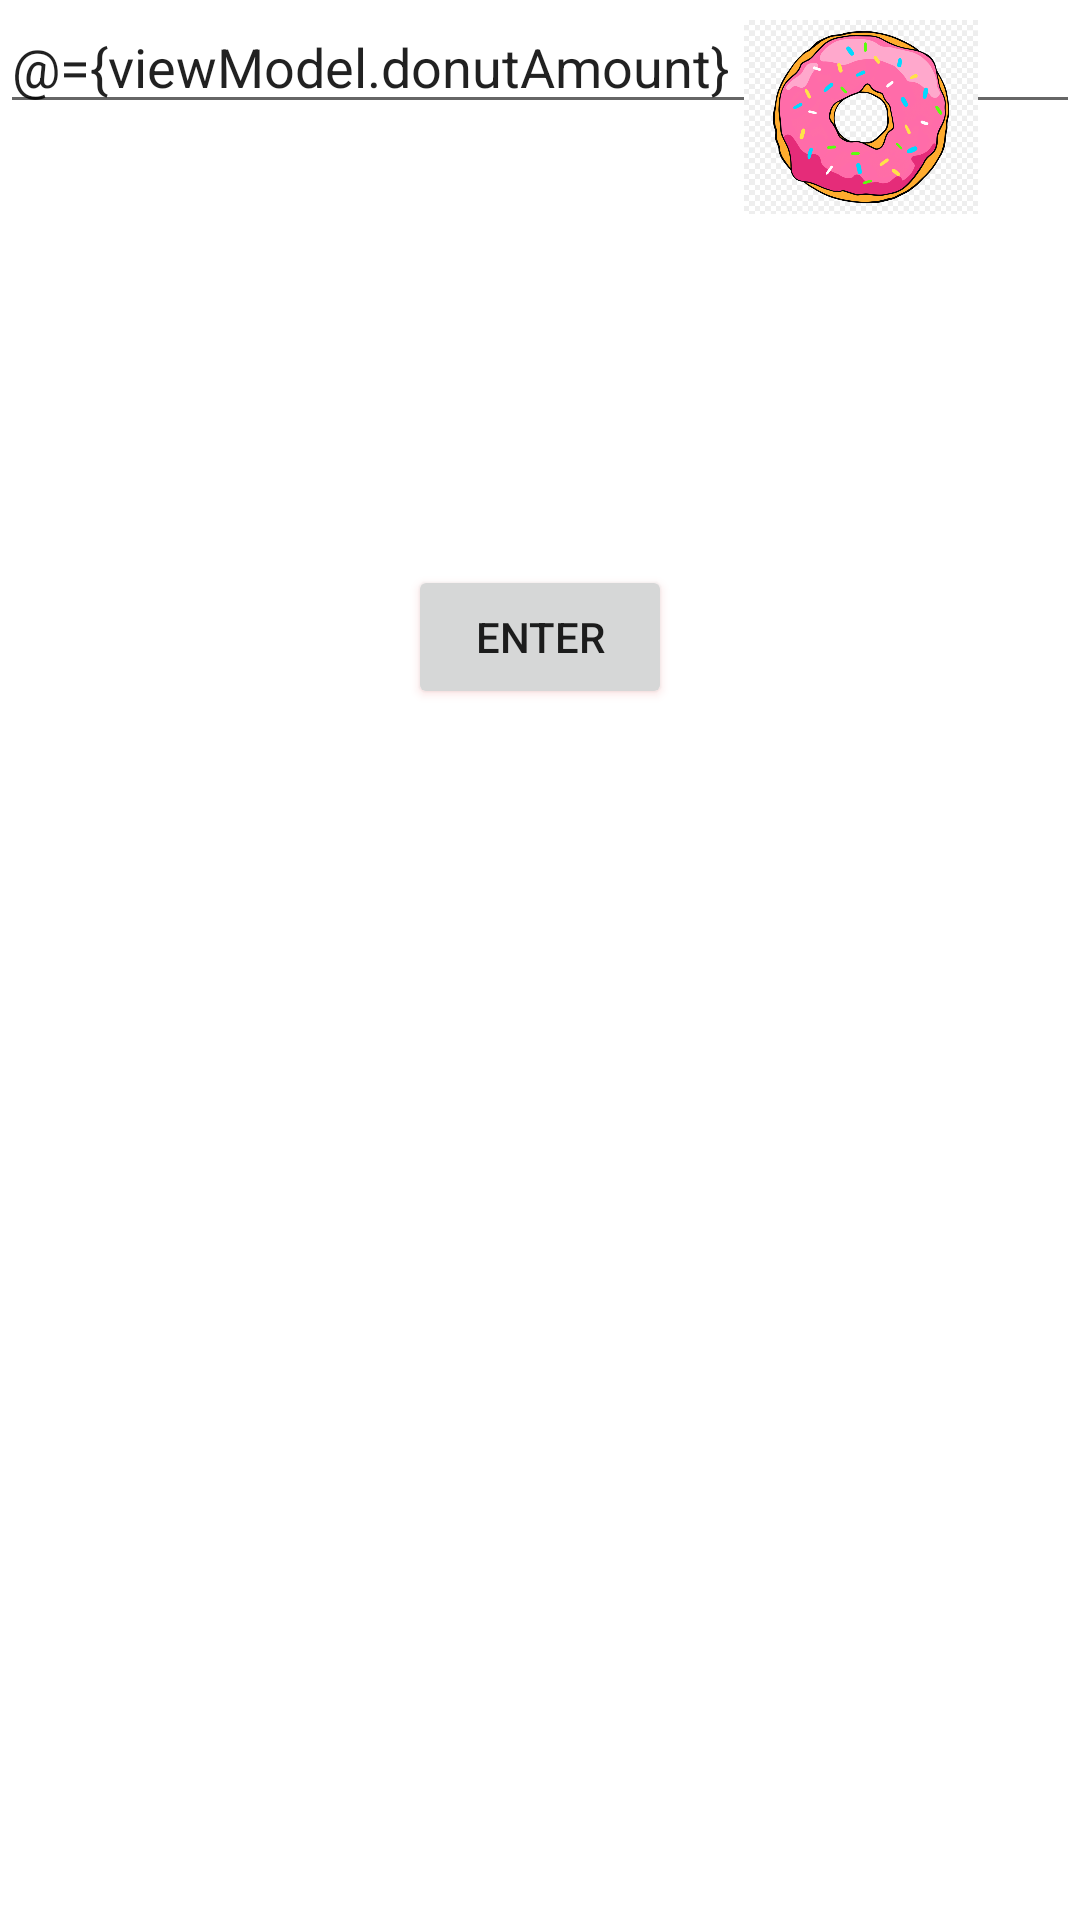

Reconstruct the res/layout file that produces this screen, plus the resources it refers to.
<!-- AndroidManifest.xml: application theme Theme.Week5RoomsASN -->
<!-- res/layout/fragment_donuts.xml -->
<?xml version="1.0" encoding="utf-8"?>
<layout xmlns:android="http://schemas.android.com/apk/res/android"
    xmlns:app="http://schemas.android.com/apk/res-auto"
    xmlns:tools="http://schemas.android.com/tools"
    tools:context=".DonutFragment">
    <data>
        <variable
            name="viewModel"
            type="com.example.week5roomsasn.DonutsViewModel" />
    </data>
    <androidx.constraintlayout.widget.ConstraintLayout
        android:layout_width="match_parent"
        android:layout_height="match_parent"
        android:orientation="vertical">
        
        <EditText
            android:id="@+id/donut_name"
            android:layout_width="match_parent"
            android:layout_height="wrap_content"
            android:inputType="text"
            android:hint="Enter an amount of donuts ate yesteday."
            android:text="@={viewModel.donutAmount}"
            />


        <Button
            android:id="@+id/save_button"
            android:layout_width="wrap_content"
            android:layout_height="wrap_content"
            android:layout_gravity="center"
            android:layout_marginTop="147dp"
            android:color="@color/pink"
            android:gravity="center"
            android:onClick="@{()->viewModel.addDonuts()}"
            android:outlineSpotShadowColor="#DA1F1F"
            android:text="Enter"
            app:layout_constraintEnd_toEndOf="parent"
            app:layout_constraintStart_toStartOf="parent"
            app:layout_constraintTop_toBottomOf="@+id/donut_name"
            app:strokeColor="#B82525" />

        <ImageView
            android:id="@+id/imageView4"
            android:layout_width="78dp"
            android:layout_height="78dp"
            android:layout_marginStart="95dp"
            android:layout_marginEnd="123dp"
            app:layout_constraintEnd_toEndOf="@+id/tasks"
            app:layout_constraintStart_toStartOf="@+id/save_button"
            app:srcCompat="@drawable/donuttransparent"
            tools:layout_editor_absoluteY="175dp"
            tools:srcCompat="@drawable/donuttransparent" />

        <TextView
            android:id="@+id/tasks"
            android:layout_width="542dp"
            android:layout_height="540dp"
            android:layout_marginTop="88dp"
            android:gravity="center"
            android:text="@{viewModel.donutsString}"
            app:layout_constraintEnd_toEndOf="parent"
            app:layout_constraintHorizontal_bias="0.419"
            app:layout_constraintStart_toStartOf="parent"
            app:layout_constraintTop_toTopOf="parent" />

    </androidx.constraintlayout.widget.ConstraintLayout>
</layout>
<!-- resources referenced by this layout -->
<resources>
  <color name="pink">#eb34cc</color>
  <!-- drawable donuttransparent: png bitmap (drawable-v24, 150724 bytes) -->
  <style name="Theme.Week5RoomsASN" parent="Theme.MaterialComponents.DayNight.DarkActionBar">
          
          <item name="colorPrimary">@color/purple_500</item>
          <item name="colorPrimaryVariant">@color/purple_700</item>
          <item name="colorOnPrimary">@color/white</item>
          
          <item name="colorSecondary">@color/teal_200</item>
          <item name="colorSecondaryVariant">@color/teal_700</item>
          <item name="colorOnSecondary">@color/black</item>
          
          <item name="android:statusBarColor" tools:targetApi="l">?attr/colorPrimaryVariant</item>
          
      </style>
  <color name="purple_500">#FF6200EE</color>
  <color name="purple_700">#FF3700B3</color>
  <color name="white">#FFFFFFFF</color>
  <color name="teal_200">#FF03DAC5</color>
  <color name="teal_700">#FF018786</color>
  <color name="black">#FF000000</color>
</resources>
